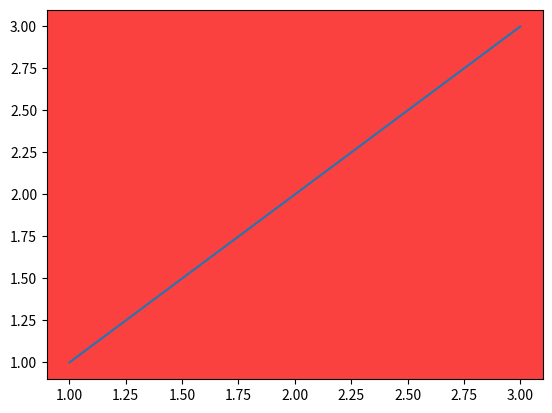
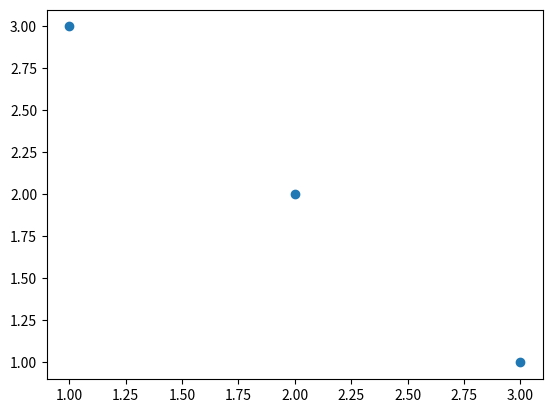
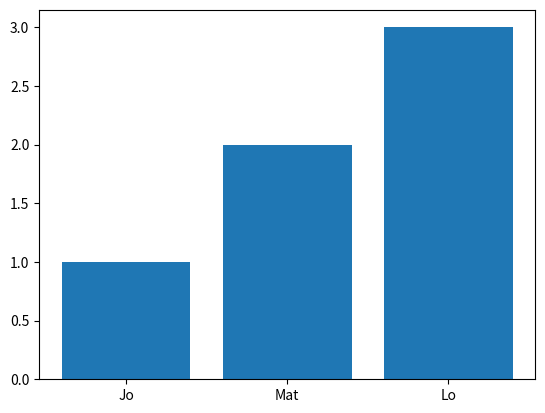
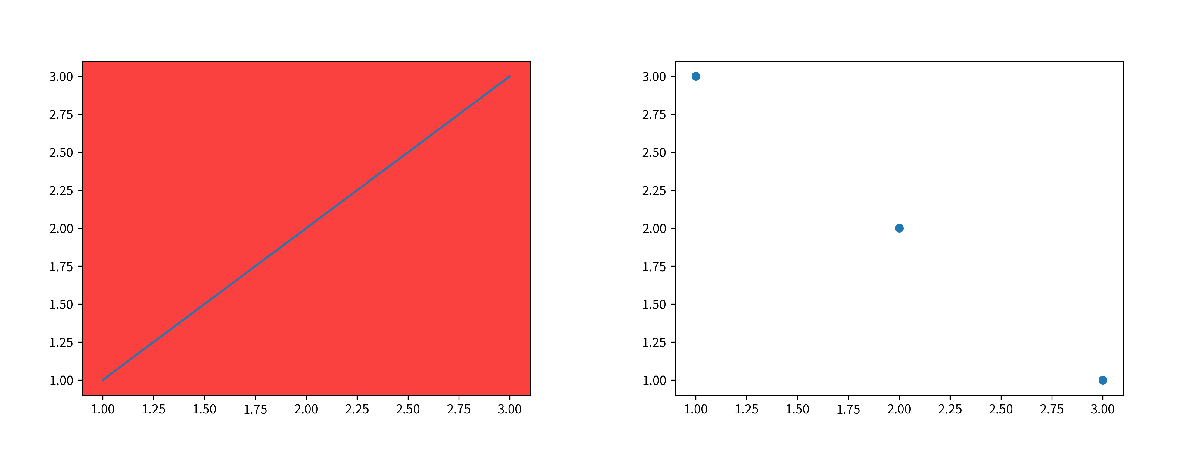
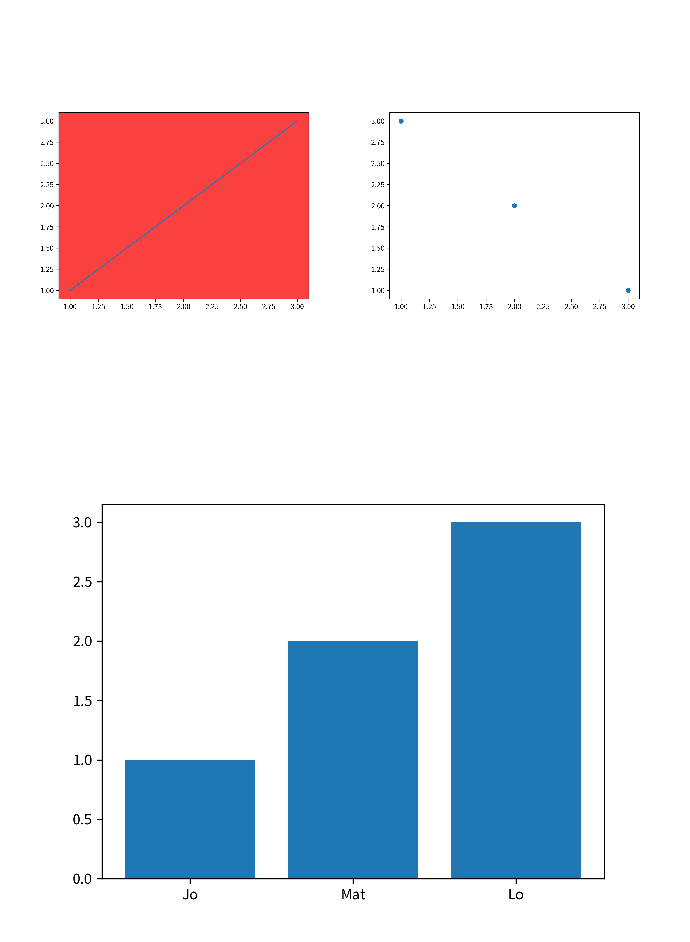

Write the Python code that produced these figures, in order.
import matplotlib.pyplot as plt
from matplotlib.axes import Axes


def _copy_figure_properties(source_fig, target_fig):
    target_fig.set_facecolor(source_fig.get_facecolor())
    target_fig.set_edgecolor(source_fig.get_edgecolor())
    target_fig.set_dpi(source_fig.get_dpi())


def _add_axes(self, other):
    if not isinstance(other, Axes):
        return NotImplemented

    self.figure.set_facecolor(plt.gcf().get_facecolor())
    other.figure.set_facecolor(plt.gcf().get_facecolor())

    fig = plt.figure(figsize=(12, 7))
    _copy_figure_properties(self.figure, fig)

    ax1 = fig.add_subplot(121)
    ax2 = fig.add_subplot(122)

    self.figure.canvas.draw()
    other.figure.canvas.draw()

    ax1.imshow(self.figure.canvas.renderer.buffer_rgba(), interpolation="nearest")
    ax2.imshow(other.figure.canvas.renderer.buffer_rgba(), interpolation="nearest")

    for ax in [ax1, ax2]:
        ax.axis("off")

    fig.tight_layout()
    return ax1


def _divide_axes(self, other):
    if not isinstance(other, Axes):
        return NotImplemented

    self.figure.set_facecolor(plt.gcf().get_facecolor())
    other.figure.set_facecolor(plt.gcf().get_facecolor())

    fig = plt.figure(figsize=(7, 10))
    _copy_figure_properties(self.figure, fig)

    ax1 = fig.add_subplot(211)
    ax2 = fig.add_subplot(212)

    self.figure.canvas.draw()
    other.figure.canvas.draw()

    ax1.imshow(self.figure.canvas.renderer.buffer_rgba(), interpolation="nearest")
    ax2.imshow(other.figure.canvas.renderer.buffer_rgba(), interpolation="nearest")

    for ax in [ax1, ax2]:
        ax.axis("off")

    fig.tight_layout()
    return ax1


if __name__ == "__main__":
    from matplotlib.axes import Axes

    Axes.__add__ = _add_axes
    Axes.__truediv__ = _divide_axes

    _, ax1 = plt.subplots(dpi=300)
    ax1.set_facecolor("#fb4040")
    ax1.plot([1, 2, 3], [1, 2, 3])

    _, ax2 = plt.subplots(dpi=300)
    ax2.scatter([1, 2, 3], [3, 2, 1])

    _, ax3 = plt.subplots(dpi=300)
    ax3.bar(["Jo", "Mat", "Lo"], [1, 2, 3])

    (ax1 + ax2) / ax3

    fig = plt.gcf()
    fig.savefig("test.png", dpi=300)
